Photos from the image-classification dataset "dataset" in the GitHub repository Jose-Alberto-Polo-Lara/ProyectoVisionComputadora. Its 2 classes are: healthy, late blight.

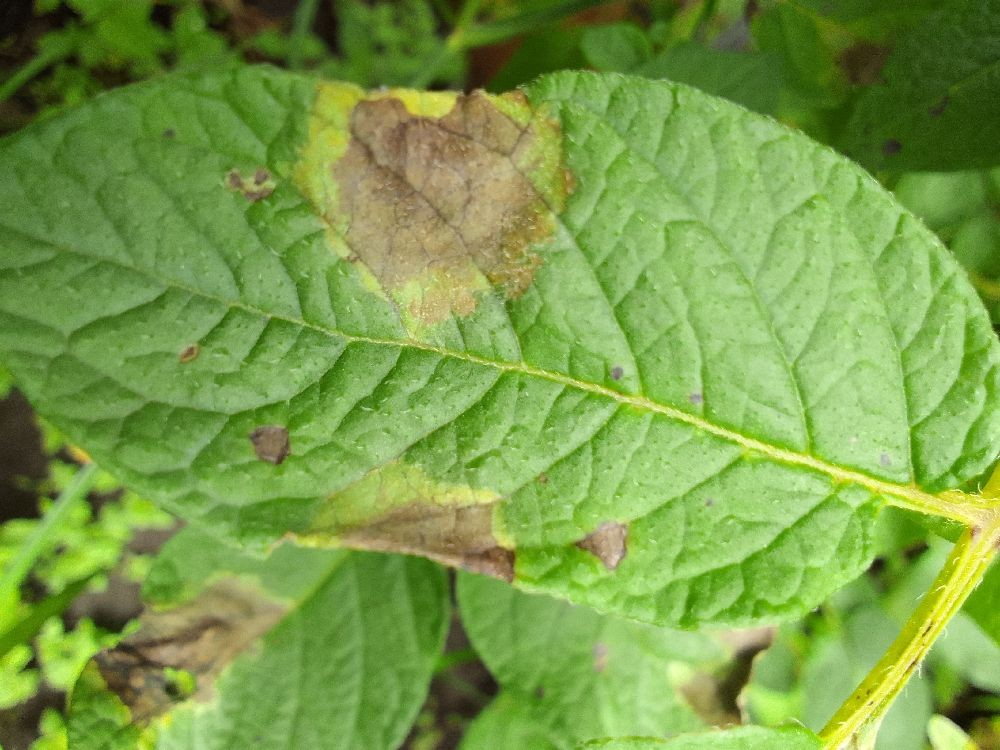
Label: late blight

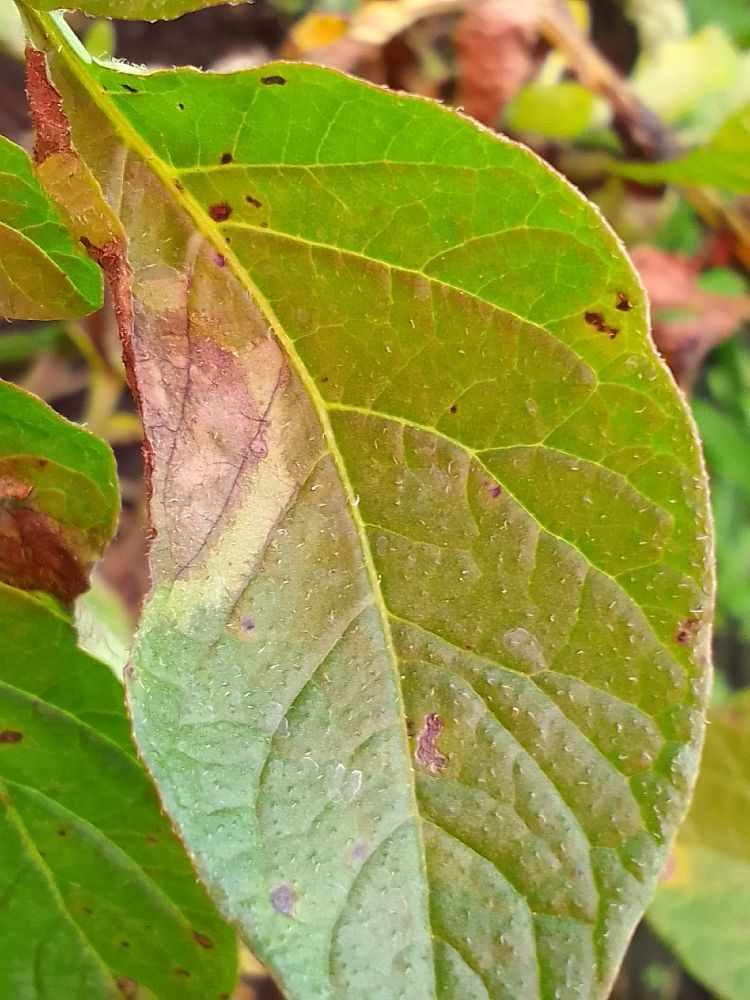
Label: late blight

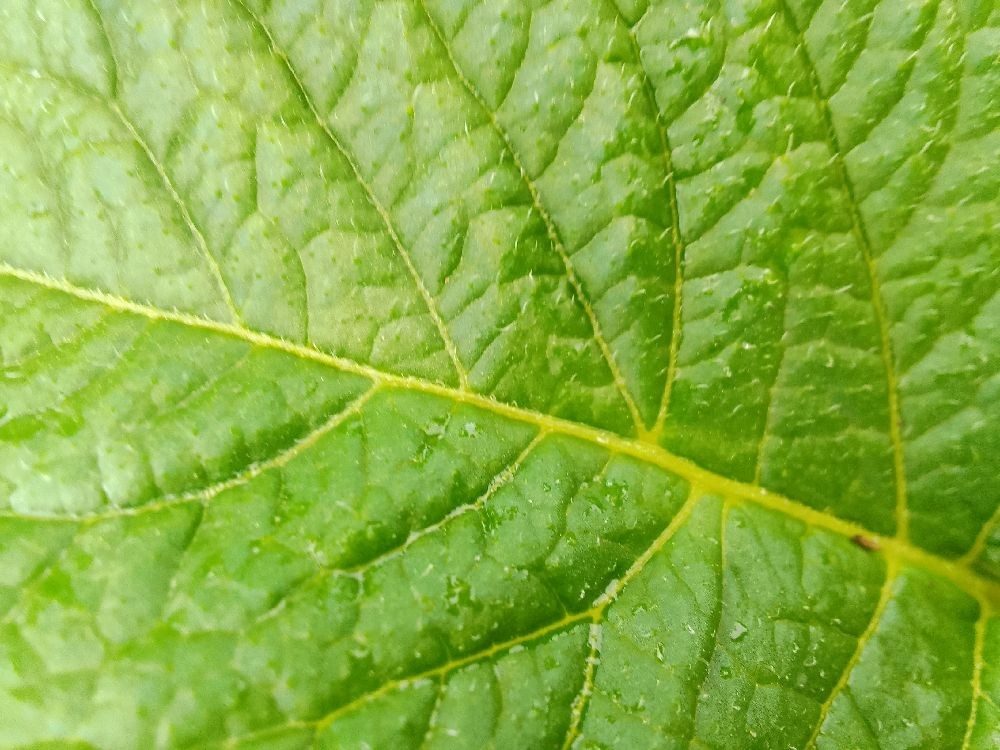
Label: healthy

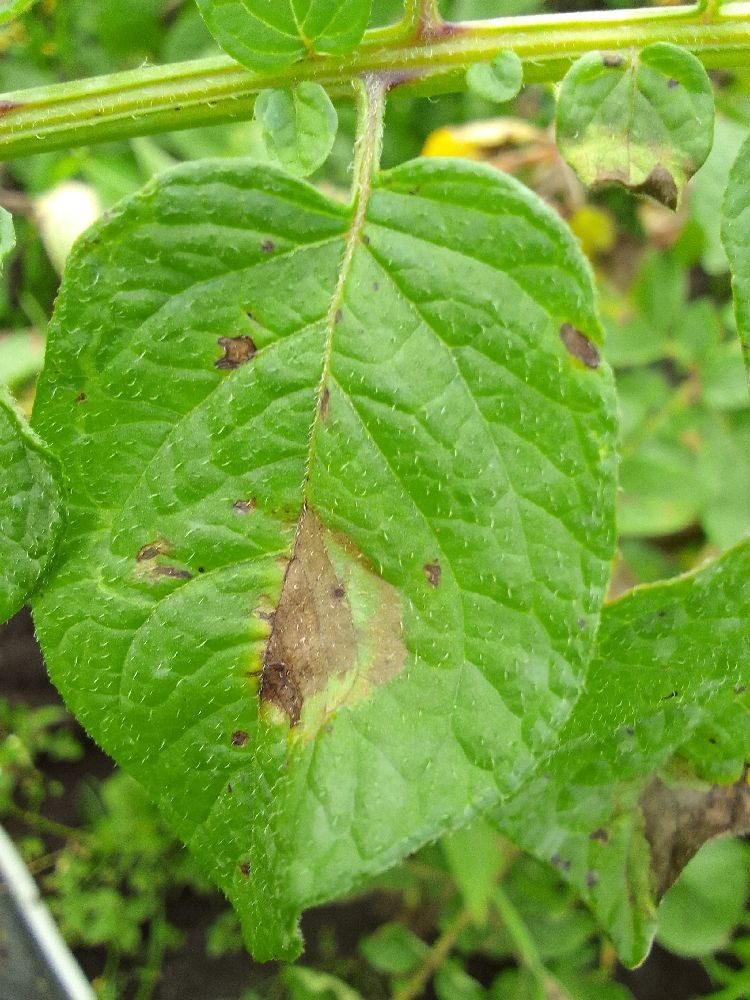
Label: late blight

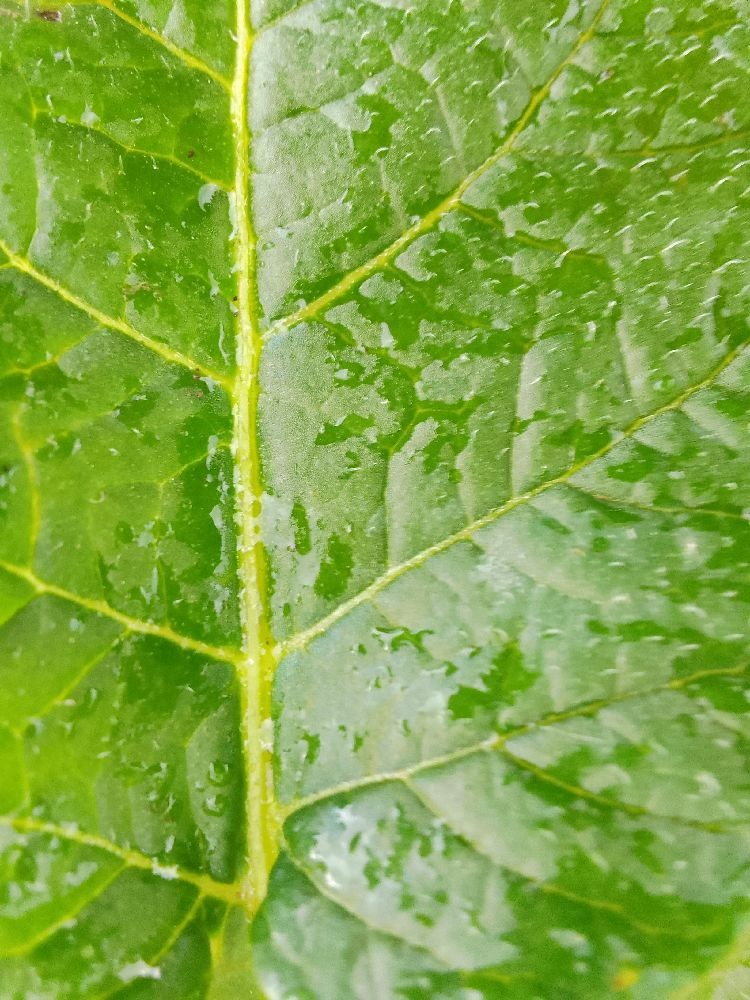
Label: healthy

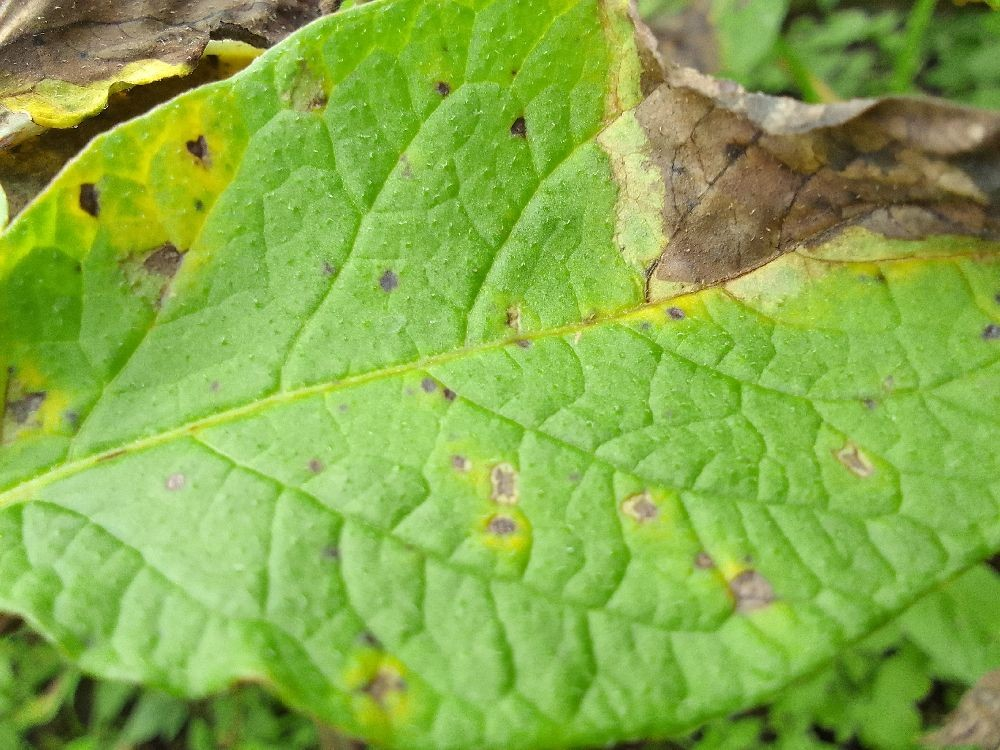
Label: late blight
